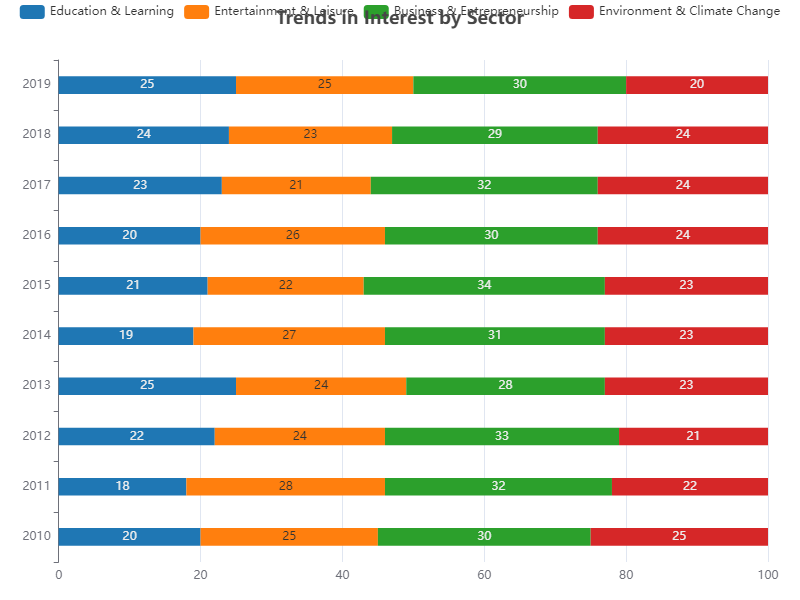

Values plotted in this chart, from the file beside it:
Year, Education & Learning, Entertainment & Leisure, Business & Entrepreneurship, Environment & Climate Change
2010, 20, 25, 30, 25
2011, 18, 28, 32, 22
2012, 22, 24, 33, 21
2013, 25, 24, 28, 23
2014, 19, 27, 31, 23
2015, 21, 22, 34, 23
2016, 20, 26, 30, 24
2017, 23, 21, 32, 24
2018, 24, 23, 29, 24
2019, 25, 25, 30, 20
